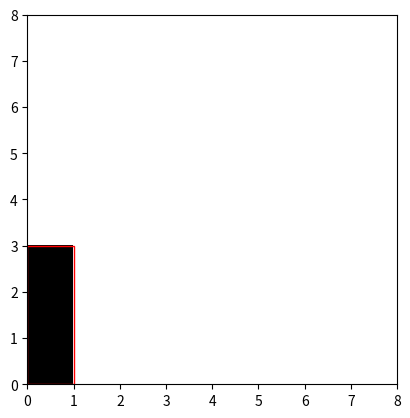

Python code for this plot:
import numpy as np
import matplotlib.pyplot as plt 
import matplotlib  
import math

nu_images = 10 

img_size = 8
min_object_size = 1
max_object_size = 4

num_of_objects = 1

images = np.zeros((nu_images, img_size,img_size))
bboxes = np.zeros((nu_images, num_of_objects,4))

for i_img in range (nu_images):
	for i_obj in range(num_of_objects):
		w, h = np.random.randint (min_object_size,max_object_size, size= 2) #random size
		x = np.random.randint( 0 , img_size - w)
		y = np.random.randint( 0 , img_size - h)
		images[i_img , x:x+w , y:y+h] = 1
		bboxes[i_img, i_obj] = [x,y,w,h]

print (images.shape)
print(bboxes.shape)

i = 0
plt.imshow(images[i].T, cmap='Greys', interpolation='none', origin='lower', extent=[0, img_size, 0, img_size])
for bbox in bboxes[i]:
    plt.gca().add_patch(matplotlib.patches.Rectangle((bbox[0], bbox[1]), bbox[2], bbox[3], ec='r', fc='none'))